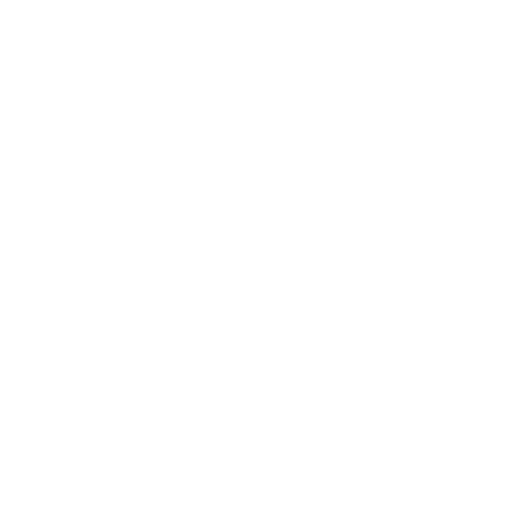
t = 0.00 s
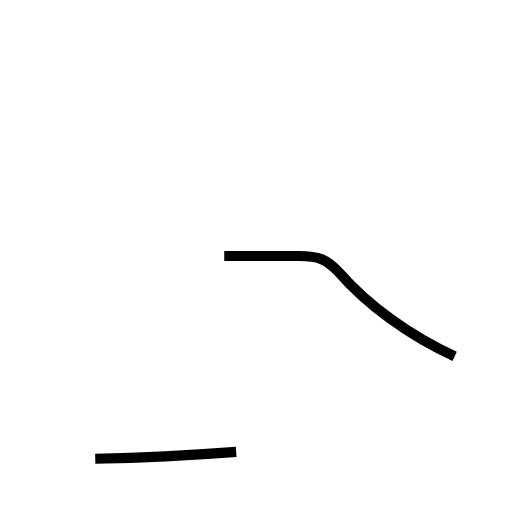
t = 1.19 s
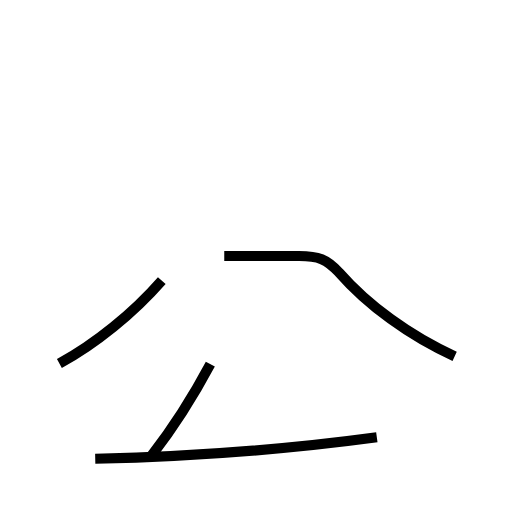
t = 2.31 s
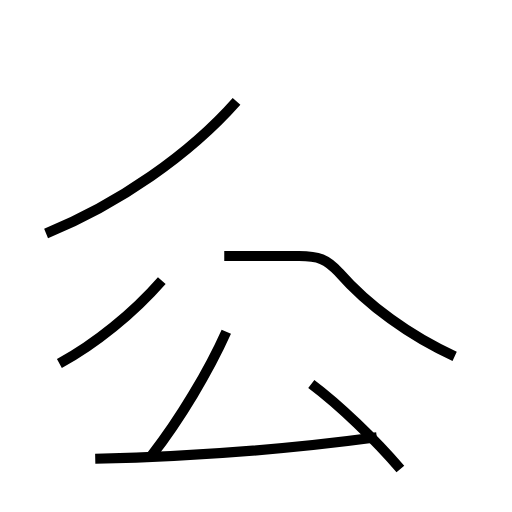
t = 3.46 s
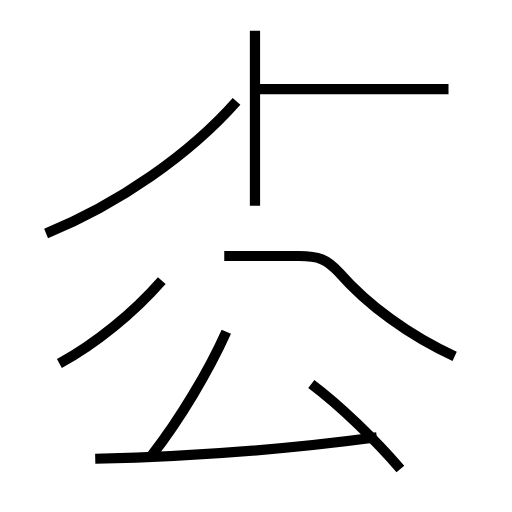
t = 4.53 s
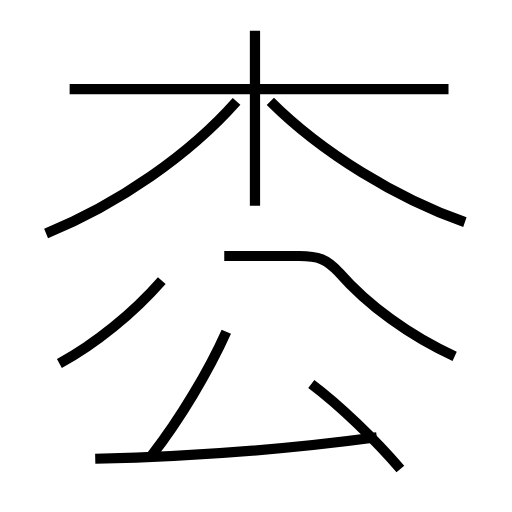
t = 5.76 s

The animated SVG that drew these frames (rendered in a browser with its animation timeline set to each time). Animation: 9 SMIL elements (animate=9); one cycle of 5.76 s.

<?xml version='1.0' encoding='utf-8'?>
<svg viewBox="0.0 -6.0 50.0 50.0" version="1.1" xmlns="http://www.w3.org/2000/svg"><rect x="-1000" y="-1000" width="2000" height="2000" stroke="white" fill="white" /><g style="fill:none;stroke:#000000;stroke-width:1"><path d="M 44.4 -9.2 C 40.0 -11.2 35.9 -14.2 33.1 -17.4 C 31.9 -18.7 31.1 -19.0 29.2 -19.0 L 21.9 -19.0 " transform="translate(0.0 38.0)" stroke-dasharray="25.75035256363383" stroke-dashoffset="25.75035256363383"><animate attributeName="stroke-dashoffset" from="25.75035256363383" to="0" dur="0.7725105769090148s" begin="0s" fill="freeze" /></path><path d="M 9.3 0.8 C 18.2 0.6 27.9 -0.1 36.8 -1.3 " transform="translate(0.0 38.0)" stroke-dasharray="27.593748746555647" stroke-dashoffset="27.593748746555647"><animate attributeName="stroke-dashoffset" from="27.593748746555647" to="0" dur="0.8278124623966694s" begin="0.7725105769090148s" fill="freeze" /></path><path d="M 5.8 -8.5 C 9.3 -10.4 13.0 -13.4 15.8 -16.6 " transform="translate(0.0 38.0)" stroke-dasharray="12.931459189919229" stroke-dashoffset="12.931459189919229"><animate attributeName="stroke-dashoffset" from="12.931459189919229" to="0" dur="0.3879437756975769s" begin="1.6003230393056842s" fill="freeze" /></path><path d="M 14.8 0.5 C 17.6 -3.1 20.4 -7.8 22.1 -11.6 " transform="translate(0.0 38.0)" stroke-dasharray="14.161468983766389" stroke-dashoffset="14.161468983766389"><animate attributeName="stroke-dashoffset" from="14.161468983766389" to="0" dur="0.42484406951299164s" begin="1.9882668150032612s" fill="freeze" /></path><path d="M 39.1 1.8 C 36.6 -1.1 33.2 -4.4 30.4 -6.5 " transform="translate(0.0 38.0)" stroke-dasharray="12.044222112998773" stroke-dashoffset="12.044222112998773"><animate attributeName="stroke-dashoffset" from="12.044222112998773" to="0" dur="0.36132666338996317s" begin="2.4131108845162528s" fill="freeze" /></path><path d="M 4.5 -21.2 C 11.6 -24.1 18.5 -28.9 23.1 -34.1 " transform="translate(0.0 38.0)" stroke-dasharray="22.82078011462216" stroke-dashoffset="22.82078011462216"><animate attributeName="stroke-dashoffset" from="22.82078011462216" to="0" dur="0.6846234034386648s" begin="2.7744375479062158s" fill="freeze" /></path><path d="M 24.9 -23.9 L 24.9 -41.0 " transform="translate(0.0 38.0)" stroke-dasharray="17.1" stroke-dashoffset="17.1"><animate attributeName="stroke-dashoffset" from="17.1" to="0" dur="0.513s" begin="3.4590609513448807s" fill="freeze" /></path><path d="M 43.8 -35.3 L 6.8 -35.3 " transform="translate(0.0 38.0)" stroke-dasharray="37.0" stroke-dashoffset="37.0"><animate attributeName="stroke-dashoffset" from="37.0" to="0" dur="1.1099999999999999s" begin="3.9720609513448806s" fill="freeze" /></path><path d="M 45.4 -22.3 C 38.8 -24.6 31.4 -29.1 26.4 -34.1" transform="translate(0.0 38.0)" stroke-dasharray="22.535626267964197" stroke-dashoffset="22.535626267964197"><animate attributeName="stroke-dashoffset" from="22.535626267964197" to="0" dur="0.6760687880389259s" begin="5.0820609513448805s" fill="freeze" /></path></g></svg>
